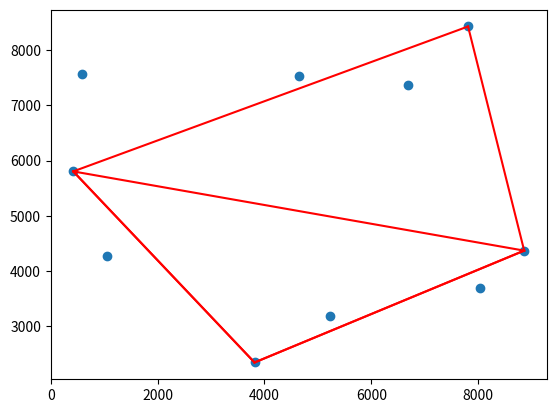

This chart was generated by the following Python code:
from matplotlib import pyplot as plt
from random import randint
from math import atan2
import time


def create_points(ct,min=0,max=10000):
   return [[randint(min,max),randint(min,max)] \
         for _ in range(ct)]


def scatter_plot(coords,convex_hull=None):
   xs,ys=zip(*coords)
   plt.scatter(xs,ys)

   if convex_hull!=None:
      for i in range(1,len(convex_hull)+1):
         if i==len(convex_hull): i=0 # wrap
         c0=convex_hull[i-1]
         c1=convex_hull[i]
         plt.plot((c0[0],c1[0]),(c0[1],c1[1]),'r')
   plt.show()


def det(p1,p2,p3):
   return   (p2[0]-p1[0])*(p3[1]-p1[1]) \
         -(p2[1]-p1[1])*(p3[0]-p1[0])


def get_region(points):
    min_y = 0
    min_x = 0
    max_y = 0
    max_x = 0

    n = len(points)
    for i in range(0, n):
        if points[i][1] < points[min_y][1]:
            min_y = i
        if points[i][0] < points[min_x][0]:
            min_x = i
        if points[i][1] > points[max_y][1]:
            max_y = i
        if points[i][0] > points[max_x][0]:
            max_x = i

    a = points[max_y]  #top
    b = points[min_x]  #left
    c = points[min_y]  #bottom
    d = points[max_x]  #right

    print(a, b,c,d)

    region_1 = [a, b]
    region_2 = [b, c]
    region_3 = [c, d]
    region_4 = [d, a]

    for p in points:
        if p[0]<a[0] and p[1]>b[1] and det(b, a, p) >= 0 :
            region_1.append(p)
        if p[0]<c[0] and p[1]<b[1] and det(b, c, p) <= 0 :
            region_2.append(p)
        if p[0] > a[0] and p[1] > d[1] and det(a, d, p) >= 0:
            region_4.append(p)
        if p[0] > c[0] and p[1] < d[1] and det(c, d, p) <= 0:
            region_3.append(p)


    region_1_sorted = sorted(region_1, key = lambda x: x[0])
    region_2_sorted = sorted(region_2, key = lambda x: -x[0])
    region_3_sorted = sorted(region_3, key = lambda x: -x[0])
    region_4_sorted = sorted(region_4, key = lambda x: x[0])
    print(region_1_sorted, region_2_sorted, region_3_sorted, region_4_sorted)
    return [region_1_sorted, region_2_sorted, region_3_sorted, region_4_sorted]


def determine(p1,p2,p3):
    S = ((p2[1] - p1[1]) * (p3[0] - p2[0])) + ((p1[0] - p2[0]) * (p3[1]-p2[1]))
    return S




def Extended(points):
    xmin = None
    ymin = None
    xmax = None
    ymax = None

    for i, (x, y) in enumerate(points):
        if ymin == None or y < points[ymin][1]:
            ymin = i
        if y == points[ymin][1] and x < points[ymin][0]:
            ymin = i

    for i, (x, y) in enumerate(points):
        if ymax == None or y > points[ymax][1]:
            ymax = i
        if y == points[ymax][1] and x > points[ymax][0]:
            ymax = i

    for i, (x, y) in enumerate(points):
        if xmin == None or x < points[xmin][0]:
            xmin = i
        if x == points[xmin][0] and y < points[xmin][1]:
            xmin = i

    for i, (x, y) in enumerate(points):
        if xmax == None or x > points[xmax][0]:
            xmax = i
        if x == points[xmax][0] and y > points[xmax][1]:
            xmax = i

    extreme = []

    if xmin != ymin != ymax != xmax:
        extreme = [xmax, xmin, ymin, ymax]
    elif xmin == ymin and xmax == ymax:
        extreme = [xmin, xmax]
    elif xmin == ymax and xmax == ymin:
        extreme = [xmax, xmin]
    elif xmin == ymin:
        extreme = [xmax, xmin, ymax]
    elif ymax == xmax:
        extreme = [xmax, xmin, ymin]
    elif xmin == ymax:
        extreme = [xmax, ymin, ymax]
    elif xmax == ymin:
        extreme = [xmin, ymin, ymax]

    hull = [points[xmin], points[ymin], points[xmax], points[ymax]]

    zones = get_region(points)

    for zone1 in zones:
        s = 0
        while s < len(zone1)-2:
            if determine(zone1[s], zone1[s+1], zone1[s+2]) >= 0:
                hull.append(zone1[s])
            else:
                del zone1[s+1]
            s = s+1
            #scatter_plot(points, hull)

    return hull


def extendedgrahamscan(inputSet):
    sorted_points = get_region(inputSet)
    outputSet_1 = []
    outputSet_1.append(sorted_points[0].pop(0))
    outputSet_1.append(sorted_points[0][0])
    for point in sorted_points[0][1:]:
        while det(outputSet_1[+2], outputSet_1[+1], point) <= 0:
            outputSet_1.pop()
        outputSet_1.append(point)

    outputSet_2 = []
    outputSet_2.append(sorted_points[1].pop(0))
    outputSet_2.append(sorted_points[1][0])
    for point in sorted_points[1][1:]:
        while det(outputSet_2[-2], outputSet_2[-1], point) <= 0:
            outputSet_2.pop()
        outputSet_2.append(point)

    return list(set(outputSet_1 + outputSet_2))

def benchmark(sizes=[10,100,1000,10000,100000]):
   for s in sizes:
      tot = 0.0
      for _ in range(3):
         pts = create_points(s,0,max(sizes)*10)
         t0 = time.time()
         hull = Extended(pts)
         tot += (time.time()-t0)
      print("size %d time: %0.5f"%(s,tot/3.0))



time.time()
pts=create_points(10)
#pts=[[0,0],[0,1],[0,2],[0,3],[0,4],[0,5],[3,3]]
print("Points:",pts)
hull=Extended(pts)
#hull = extendedgrahamscan(pts)
print("Hull:",hull)
scatter_plot(pts,hull)
#benchmark()